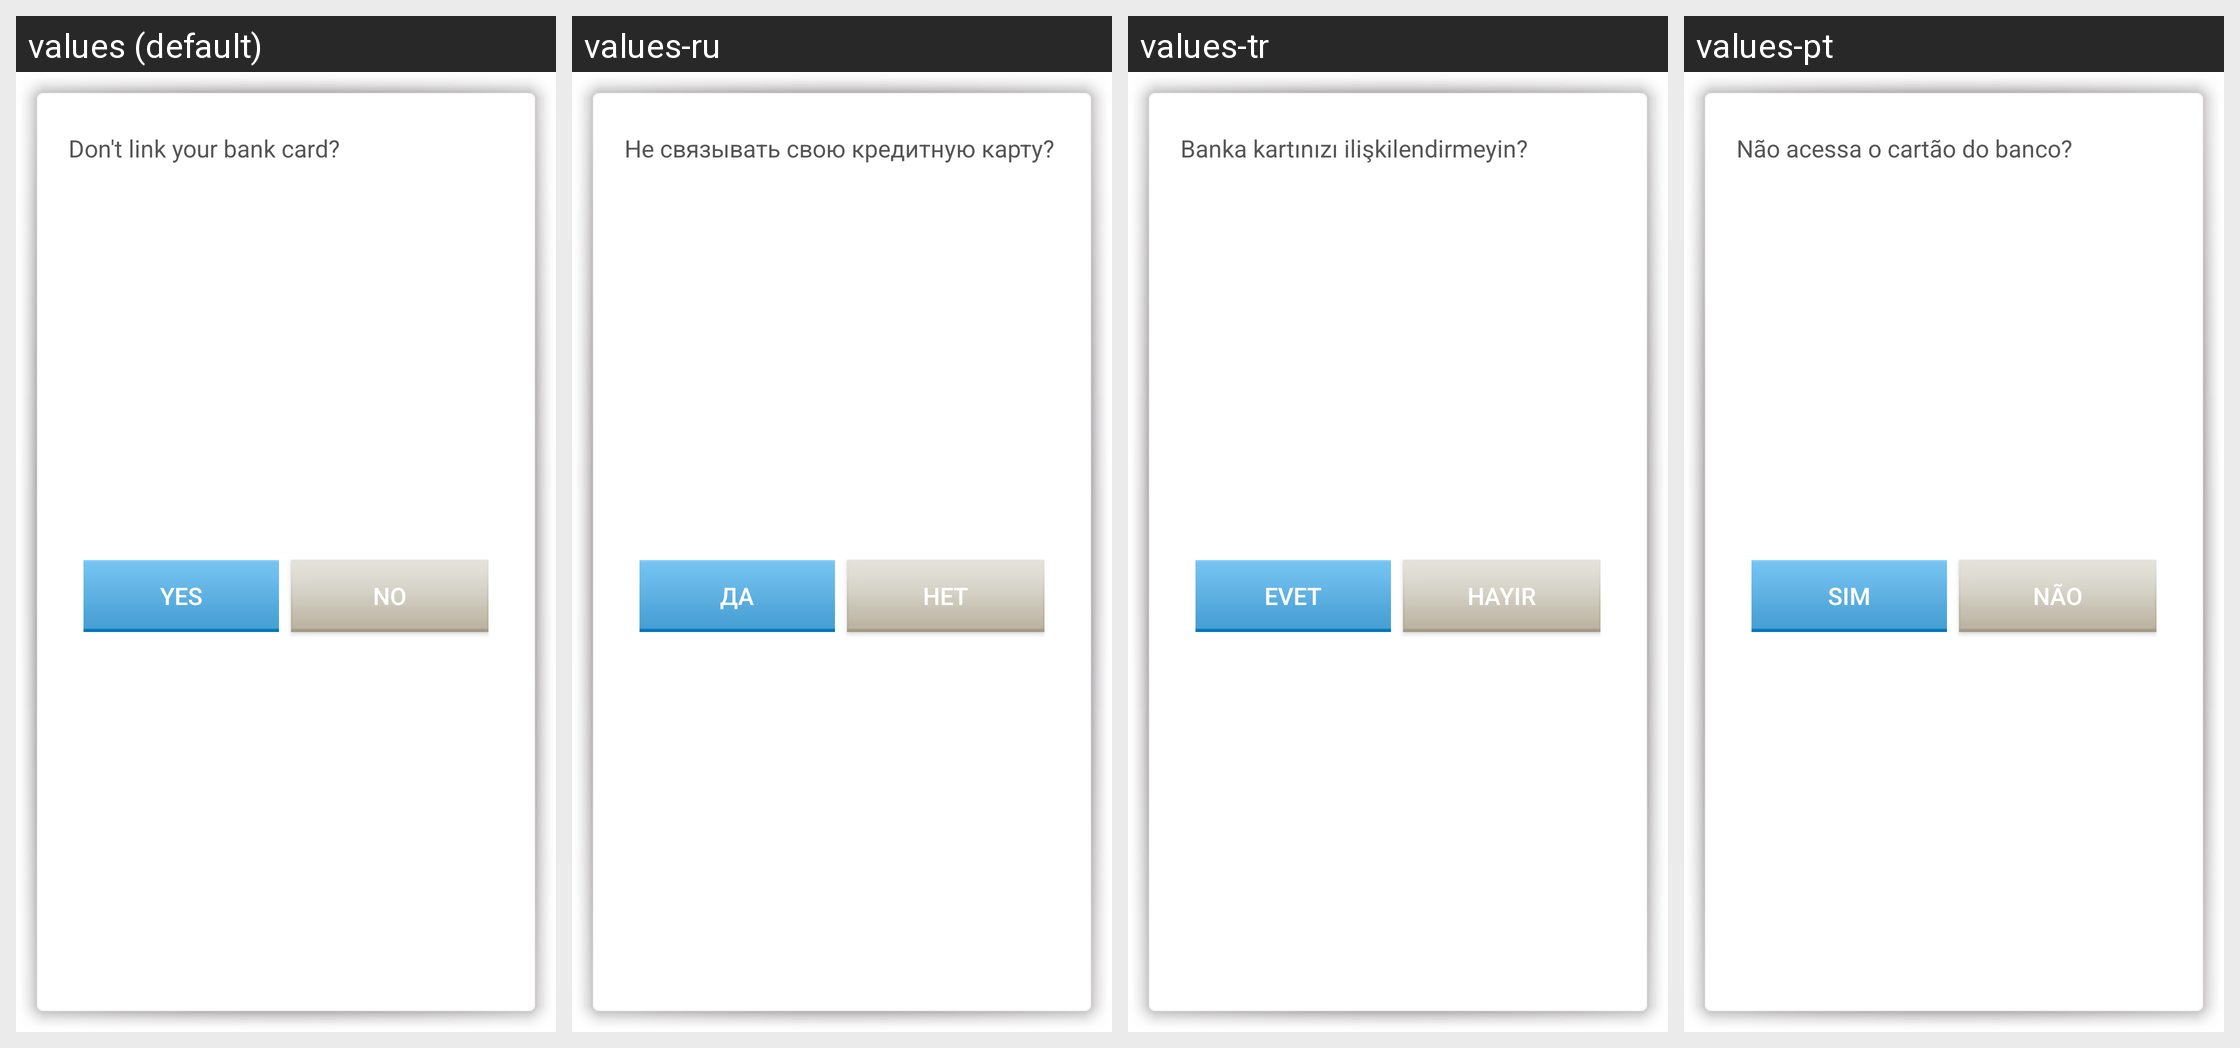

Translations of the strings shown on this Android screen, per locale in the grid:
Android screen res/layout/com_cypay_paysdk_makesure_dialog.xml rendered under 4 locales, left to right: values (default), values-ru, values-tr, values-pt. Device: Nexus 5 (rendered at 1080×1920; each locale shown at half size, 540×960, under a caption strip naming it); theme Theme.MaterialComponents.DayNight.NoActionBar.
Other locales in the repository, not shown: values-hi, values-in, values-th, values-vi.
Strings drawn on this screen, with the default value and each locale's value (text and hints the layout hard-codes, and strings that could not be matched under every locale, appear in the picture but are not listed):

com_cypay_paysdk_give_up
  values: Don't link your bank card?
  values-ru: Не связывать свою кредитную карту?
  values-tr: Banka kartınızı ilişkilendirmeyin?
  values-pt: Não acessa o cartão do banco?

com_cypay_paysdk_yes
  values: Yes
  values-ru: Да
  values-tr: Evet
  values-pt: Sim

com_cypay_paysdk_no
  values: No
  values-ru: Нет
  values-tr: Hayır
  values-pt: Não
